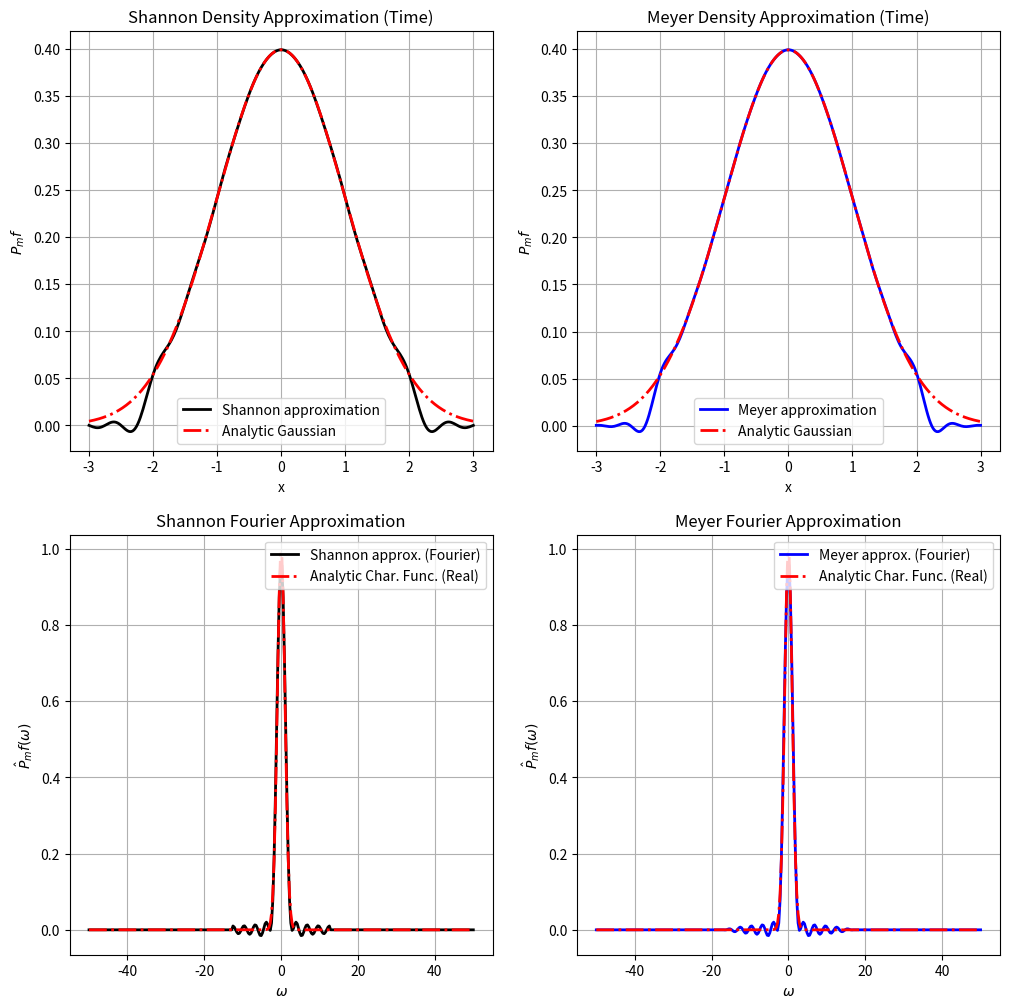

Here is the Python script that generated this plot:
import numpy as np
from matplotlib import pyplot as plt
from scipy.special import erfi, erf
from scipy import integrate
import scipy.stats as stats

def phi_shannon(ts):
    return np.sinc(ts)

def phi_hat_shannon(ws):
    return np.where(abs(ws/(2*np.pi))<=0.5, 1, 0)

def phi_meyer(ts):
    numerator = np.sin(2 * np.pi * ts / 3) + (4 / 3) * ts * np.cos(4 * np.pi * ts / 3)
    denominator = np.pi * ts - (16 * np.pi / 9) * ts**3
    
    result = np.where(
        np.isclose(ts, 0),
        (2/3 + 4 / (3 * np.pi)),
        numerator / denominator
    )
    return result

def phi_hat_meyer(ws):
    abs_omega = np.abs(ws)
    
    result = np.zeros_like(abs_omega, dtype=float)
    
    cond1 = (abs_omega <= (2 * np.pi / 3))
    result[cond1] = 1.0
    
    cond2 = (abs_omega > (2 * np.pi / 3)) & (abs_omega <= (4 * np.pi / 3))
    abs_omega_subset = abs_omega[cond2]

    def nu(x):
        result = np.copy(x)
        result[x <= 0] = 0.0
        result[x >= 1] = 1.0
        return result
    
    x_for_nu = (3 / (2 * np.pi)) * abs_omega_subset - 1
    result[cond2] = np.cos((np.pi / 2) * nu(x_for_nu))
    
    return result

def G(a, b, x):
    term1 = 0.5
    term2 = np.sqrt(np.pi / a)
    term3 = np.exp(-b**2 / (4 * a))
    term4_input = np.sqrt(a) * x + 0.5 * b / np.sqrt(a)
    term4 = erfi(term4_input)
    return term1 * term2 * term3 * term4

def gauss_shannon_coefficients(sigma, mu, m, k_max):
    ks = np.arange(-k_max, k_max + 1) 
    factor = 1 / (np.pi * 2**(1 + m / 2))

    order_2_term = -0.5 * (sigma**2) + 0j
    order_0_term = -1j * (mu - (ks / 2**m))

    func = lambda x: G(order_2_term, order_0_term, x)
    out = factor * (func(2**m * np.pi) - func(-2**m * np.pi))
    
    return out

def gauss_meyer_coefficients(sigma, mu, m, k_max):
    ks = np.arange(-k_max, k_max + 1) 
    factor = 1j / 2**(1 + m / 2)

    order_2_term = -0.5 * (sigma**2) + 0j

    order_1_term_p = -1j * (mu - (ks / 2**m) + (3 / 2**(m + 2)))
    order_1_term_m = -1j * (mu - (ks / 2**m) - (3 / 2**(m + 2)))
    order_0_term = -1j * (mu - (ks / 2**m))

    T1_f = lambda x: G(order_2_term, order_1_term_m, x) - G(order_2_term, order_1_term_p, x)
    T2_f = lambda x: G(order_2_term, order_0_term, x)
    T3_f = lambda x: G(order_2_term, order_1_term_p, x) - G(order_2_term, order_1_term_m, x)

    T1 = factor * (T1_f(-2**(m + 1) * np.pi / 3) - T1_f(-2**(m + 2) * np.pi  / 3))
    T2 = (1 / 2**(m / 2)) * (T2_f(2**(m + 1) * np.pi  / 3) - T2_f(-2**(m + 1) * np.pi  / 3))
    T3 = factor * (T3_f(2**(m + 2) * np.pi  / 3) - T3_f(2**(m + 1) * np.pi  / 3))

    cmks = (1 / (2 * np.pi)) * (T1 + T2 + T3)
    return cmks

def project(cmks, scalingfunction, m, K, ts):
    ks = np.arange(-K, K+ 1)

    args = (2**m * ts[:, np.newaxis]) - ks[np.newaxis, :]
    phi_matrix = 2**(m/2) * scalingfunction(args) 
    
    projection = np.dot(phi_matrix, cmks)

    return np.real(projection)

def project_fourier(cmks, phi_hat_function, m, K, ws):
    ks = np.arange(-K, K + 1) # Shape: (num_ks,)

    phi_hat_scaled = (1 / 2**(m/2)) * phi_hat_function(ws / (2**m))
    exponent_matrix = -1j * (ws[:, np.newaxis] * ks[np.newaxis, :]) / (2**m)
    exp_matrix = np.exp(exponent_matrix)
    
    sum_term = np.dot(exp_matrix, cmks)
    fourier_approx = phi_hat_scaled * sum_term
    
    return fourier_approx

K = 8
m = 2
ts = np.linspace(-3, 3, 300)
ws = np.linspace(-50, 50, 300)

mu = 0
sigma = 1

analytic_pdf = stats.norm.pdf(ts, mu, sigma)
analytic_char = np.exp(-1j*mu*ws -0.5*sigma**2 * np.square(ws))

# shannon
cmks_shannon = gauss_shannon_coefficients(sigma, mu, m, K)
projection_shannon =  project(cmks_shannon, phi_shannon, m, K, ts)
fourier_projection_shannon = project_fourier(cmks_shannon, phi_hat_shannon, m, K, ws)

# meyer
cmks_meyer = gauss_meyer_coefficients(sigma, mu, m, K)
projection_meyer =  project(cmks_meyer, phi_meyer, m, K, ts)
fourier_projection_meyer = project_fourier(cmks_meyer, phi_hat_meyer, m, K, ws)

fig, ax = plt.subplots(2, 2, figsize=(12, 12))

# Top-left plot: Shannon Density Approximation
ax[0, 0].plot(ts, projection_shannon, 'k', linewidth=2, label='Shannon approximation')
ax[0, 0].plot(ts, analytic_pdf, 'r-.', linewidth=2, label = 'Analytic Gaussian')
ax[0, 0].set_title("Shannon Density Approximation (Time)")
ax[0, 0].set_xlabel("x")
ax[0, 0].set_ylabel("$P_mf$")
ax[0, 0].grid(True)
ax[0, 0].legend()

# Top-right plot: Meyer Density Approximation
ax[0, 1].plot(ts, projection_meyer, 'b', linewidth=2, label='Meyer approximation')
ax[0, 1].plot(ts, analytic_pdf, 'r-.', linewidth=2, label = 'Analytic Gaussian')
ax[0, 1].set_title("Meyer Density Approximation (Time)")
ax[0, 1].set_xlabel("x")
ax[0, 1].set_ylabel("$P_mf$")
ax[0, 1].grid(True)
ax[0, 1].legend()

# Bottom-left plot: Shannon Fourier Approximation
ax[1, 0].plot(ws, fourier_projection_shannon, 'k', linewidth=2, label='Shannon approx. (Fourier)')
ax[1, 0].plot(ws, np.real(analytic_char), 'r-.', linewidth=2, label = 'Analytic Char. Func. (Real)')
ax[1, 0].set_title("Shannon Fourier Approximation")
ax[1, 0].set_xlabel("$\omega$")
ax[1, 0].set_ylabel("$\hat{P}_mf(\omega)$")
ax[1, 0].grid(True)
ax[1, 0].legend()

# Bottom-right plot: Meyer Fourier Approximation
ax[1, 1].plot(ws, fourier_projection_meyer, 'b', linewidth=2, label='Meyer approx. (Fourier)')
ax[1, 1].plot(ws, np.real(analytic_char), 'r-.', linewidth=2, label = 'Analytic Char. Func. (Real)')
ax[1, 1].set_title("Meyer Fourier Approximation")
ax[1, 1].set_xlabel("$\omega$")
ax[1, 1].set_ylabel("$\hat{P}_mf(\omega)$")
ax[1, 1].grid(True)
ax[1, 1].legend()

plt.show()
